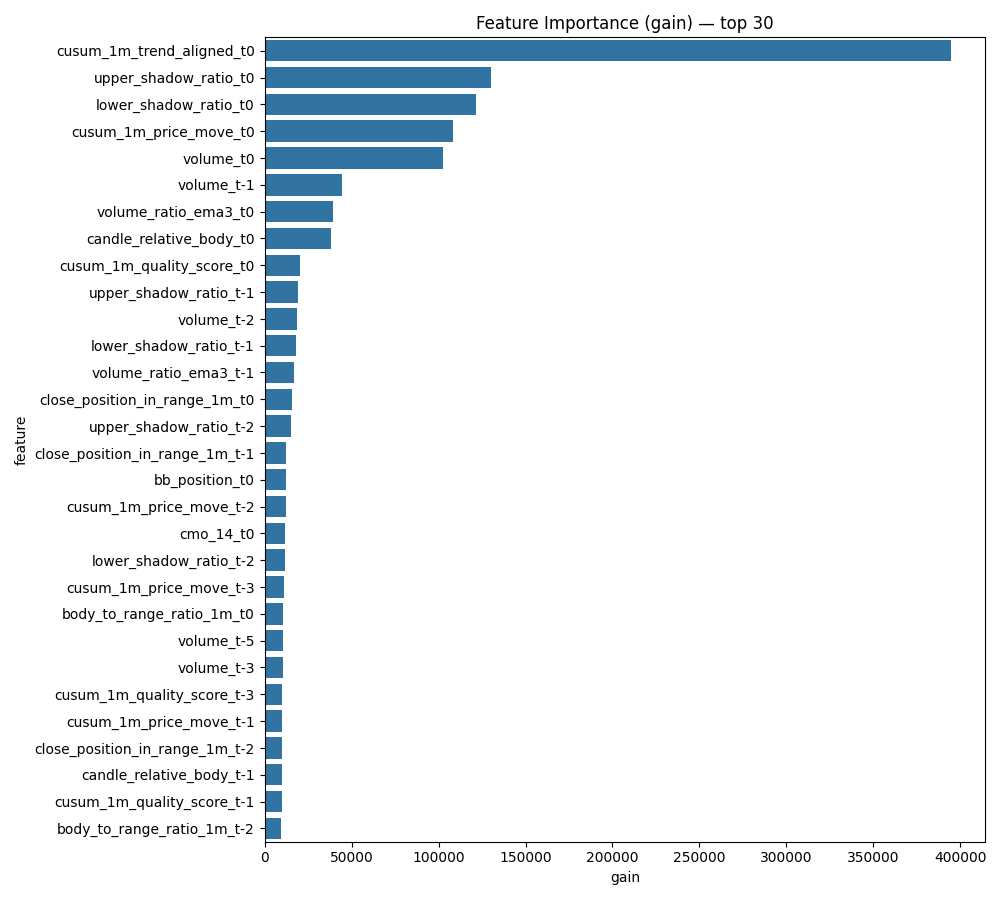

The file beside this chart, header and first rows:
feature, gain
cusum_1m_trend_aligned_t0, 394475
upper_shadow_ratio_t0, 130279
lower_shadow_ratio_t0, 121775
cusum_1m_price_move_t0, 108349
volume_t0, 102552
volume_t-1, 44310
volume_ratio_ema3_t0, 39202
candle_relative_body_t0, 38432
cusum_1m_quality_score_t0, 20442
upper_shadow_ratio_t-1, 19169
volume_t-2, 18502
lower_shadow_ratio_t-1, 18127
volume_ratio_ema3_t-1, 16828
close_position_in_range_1m_t0, 15631
upper_shadow_ratio_t-2, 14895
close_position_in_range_1m_t-1, 12299
bb_position_t0, 12129
cusum_1m_price_move_t-2, 11992
cmo_14_t0, 11818
lower_shadow_ratio_t-2, 11707
cusum_1m_price_move_t-3, 10881
body_to_range_ratio_1m_t0, 10832
volume_t-5, 10371
volume_t-3, 10289
cusum_1m_quality_score_t-3, 10134
cusum_1m_price_move_t-1, 10109
close_position_in_range_1m_t-2, 9958
candle_relative_body_t-1, 9746
cusum_1m_quality_score_t-1, 9736
body_to_range_ratio_1m_t-2, 9515
cusum_1m_quality_score_t-8, 9463
candle_relative_body_t-6, 9331
body_to_range_ratio_1m_t-4, 9286
body_to_range_ratio_1m_t-8, 9193
lower_shadow_ratio_t-3, 9110
volume_t-8, 9103
cusum_1m_quality_score_t-2, 9063
plus_di_14_t0, 9055
volume_t-6, 8837
volume_t-10, 8828
close_position_in_range_1m_t-6, 8819
cusum_1m_quality_score_t-9, 8765
body_to_range_ratio_1m_t-5, 8708
body_to_range_ratio_1m_t-10, 8700
cusum_1m_price_move_t-10, 8636
cusum_1m_price_move_t-5, 8623
lower_shadow_ratio_t-4, 8587
cusum_1m_quality_score_t-10, 8440
lower_shadow_ratio_t-5, 8431
upper_shadow_ratio_t-3, 8414
body_to_range_ratio_1m_t-6, 8414
upper_shadow_ratio_t-6, 8414
cusum_1m_quality_score_t-5, 8360
body_to_range_ratio_1m_t-1, 8343
close_position_in_range_1m_t-9, 8332
close_position_in_range_1m_t-3, 8314
body_to_range_ratio_1m_t-3, 8312
cusum_1m_quality_score_t-7, 8310
cusum_1m_price_move_t-6, 8272
cusum_1m_price_move_t-9, 8267
... 171 more rows
